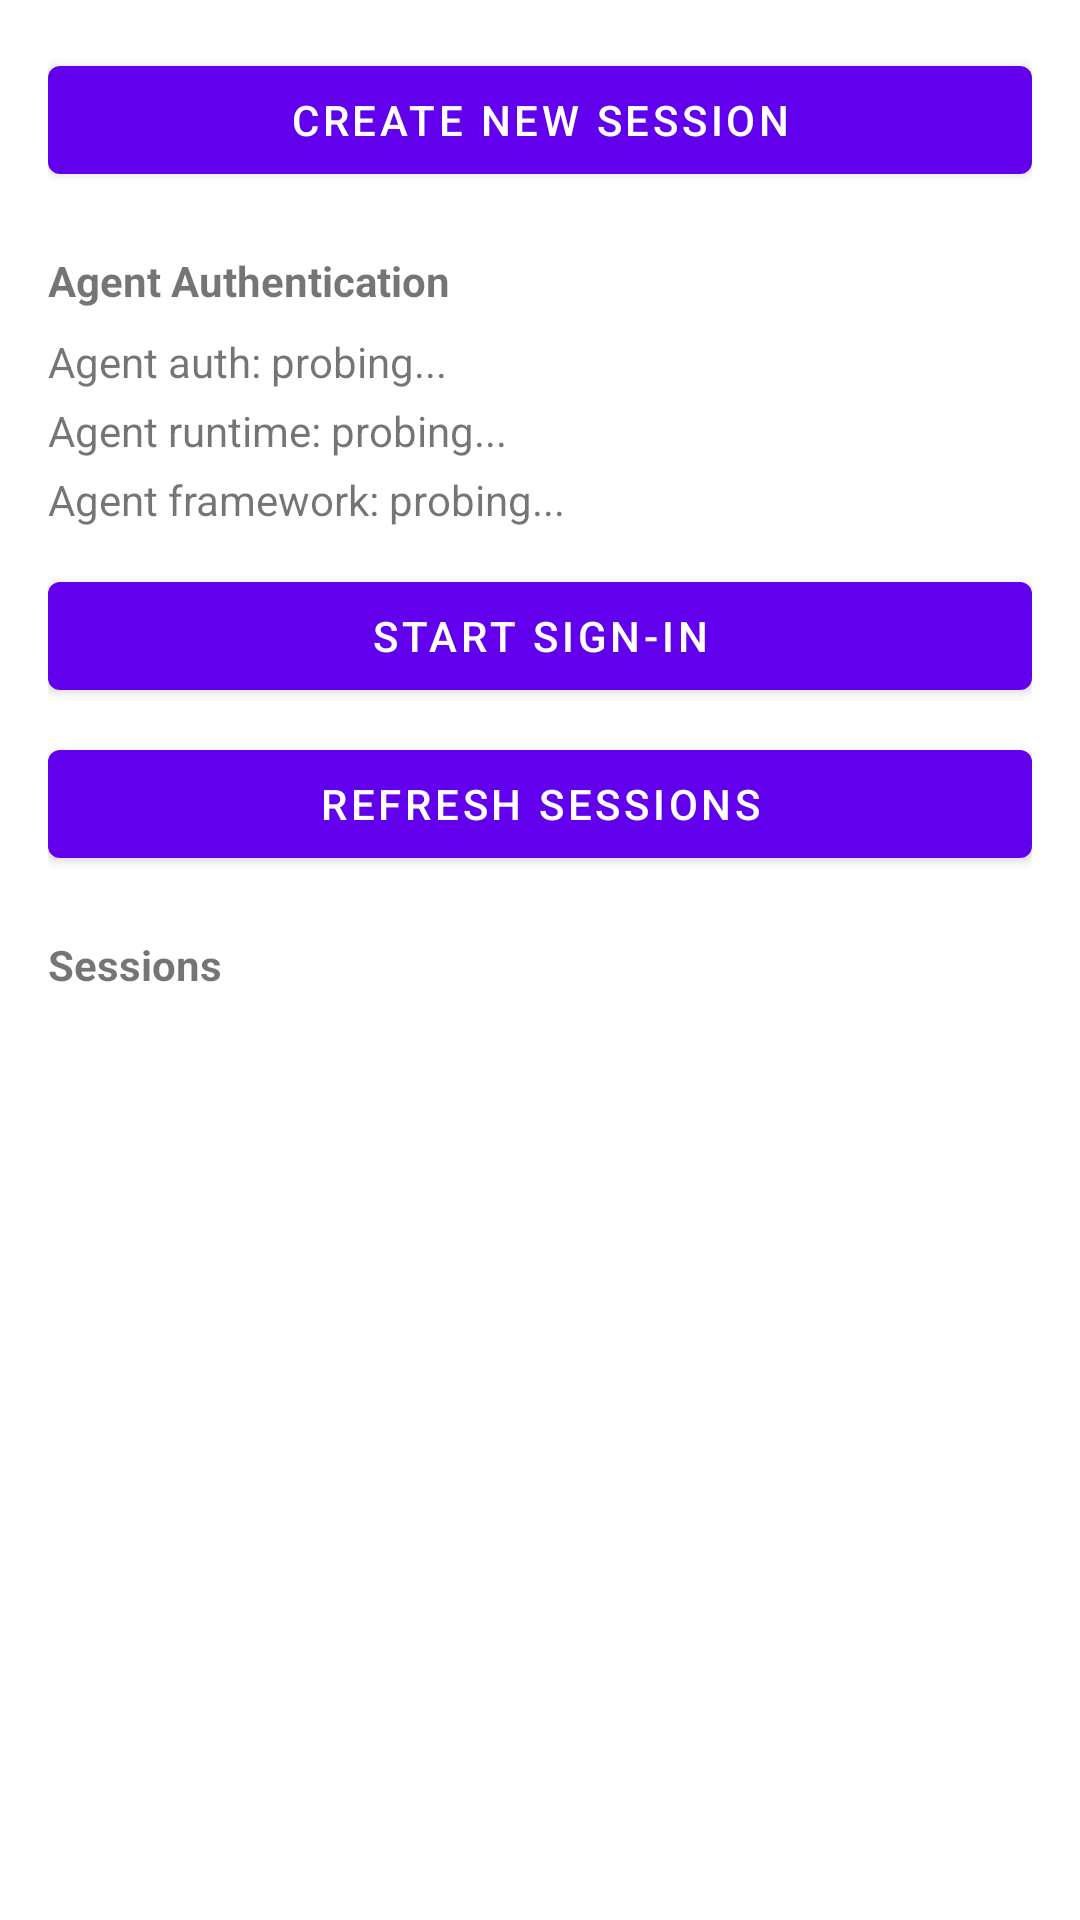

Here is an Android app screen rendered from its layout file. Give the layout XML and the strings, colors and styles it references.
<!-- AndroidManifest.xml: fallback theme Theme.MaterialComponents.DayNight.NoActionBar -->
<!-- res/layout/activity_main.xml -->
<LinearLayout xmlns:android="http://schemas.android.com/apk/res/android"
    android:layout_width="match_parent"
    android:layout_height="match_parent"
    android:orientation="vertical"
    android:padding="16dp">

    <Button
        android:id="@+id/create_session_button"
        android:layout_width="match_parent"
        android:layout_height="wrap_content"
        android:text="Create New Session" />

    <TextView
        android:layout_width="wrap_content"
        android:layout_height="wrap_content"
        android:layout_marginTop="20dp"
        android:text="Agent Authentication"
        android:textStyle="bold" />

    <TextView
        android:id="@+id/auth_status"
        android:layout_width="match_parent"
        android:layout_height="wrap_content"
        android:layout_marginTop="8dp"
        android:text="Agent auth: probing..." />

    <TextView
        android:id="@+id/agent_runtime_status"
        android:layout_width="match_parent"
        android:layout_height="wrap_content"
        android:layout_marginTop="4dp"
        android:text="Agent runtime: probing..." />

    <TextView
        android:id="@+id/agent_status"
        android:layout_width="match_parent"
        android:layout_height="wrap_content"
        android:layout_marginTop="4dp"
        android:text="Agent framework: probing..." />

    <Button
        android:id="@+id/auth_action"
        android:layout_width="match_parent"
        android:layout_height="wrap_content"
        android:layout_marginTop="12dp"
        android:text="Start sign-in" />

    <Button
        android:id="@+id/refresh_sessions_button"
        android:layout_width="match_parent"
        android:layout_height="wrap_content"
        android:layout_marginTop="8dp"
        android:text="Refresh Sessions" />

    <TextView
        android:layout_width="wrap_content"
        android:layout_height="wrap_content"
        android:layout_marginTop="20dp"
        android:text="Sessions"
        android:textStyle="bold" />

    <ListView
        android:id="@+id/session_list"
        android:layout_width="match_parent"
        android:layout_height="0dp"
        android:layout_marginTop="8dp"
        android:layout_weight="1"
        android:dividerHeight="1dp" />

    <TextView
        android:id="@+id/session_list_empty"
        android:layout_width="match_parent"
        android:layout_height="wrap_content"
        android:gravity="center_horizontal"
        android:paddingTop="12dp"
        android:text="No sessions yet"
        android:visibility="gone" />
</LinearLayout>
<!-- resources referenced by this layout -->
<resources>

</resources>
